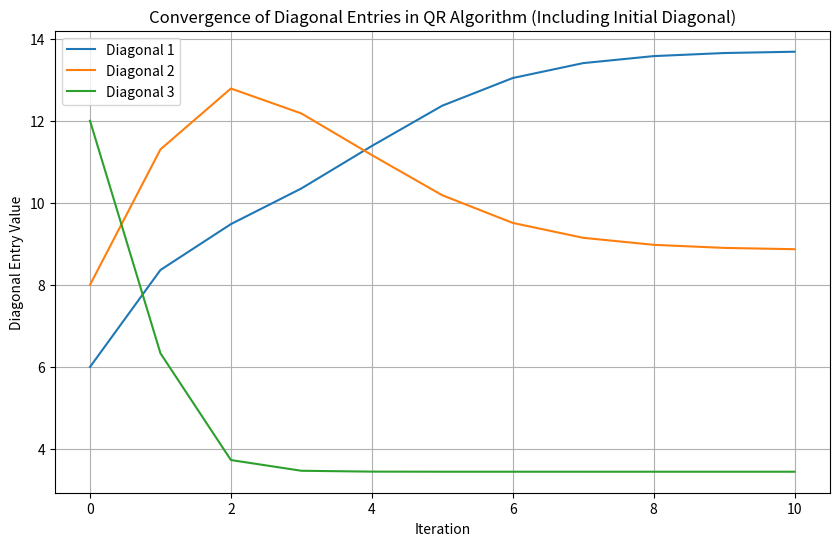

Reproduce this figure in Python.
#!/usr/bin/env python3
# -*- coding: utf-8 -*-
"""
Created on Mon Dec 11 18:49:13 2023

@author: jacoboguzowski
"""

import matplotlib.pyplot as plt
import numpy as np

def qr_iteration_with_diagonals(A, num_iterations=10):
    diagonals = [np.diag(A)]  # Include initial diagonal as the first element
    for _ in range(num_iterations):
        Q, R = np.linalg.qr(A)
        A = np.matmul(R,Q)
        diagonals.append(np.diag(A))
    return diagonals

# Example square matrix
A = np.array([[6, 2, 2], [2, 8, -3], [2, -3, 12]])

# Perform QR Iteration and record diagonals, including the initial diagonal
diagonals_each_iteration = qr_iteration_with_diagonals(A, num_iterations=10)

# Plotting
plt.figure(figsize=(10, 6))
for i in range(A.shape[0]):  # Loop over each diagonal entry
    plt.plot(range(len(diagonals_each_iteration)), [diag[i] for diag in diagonals_each_iteration], label=f"Diagonal {i+1}")
plt.xlabel('Iteration')
plt.ylabel('Diagonal Entry Value')
plt.title('Convergence of Diagonal Entries in QR Algorithm (Including Initial Diagonal)')
plt.legend()
plt.grid(True)
plt.show()
